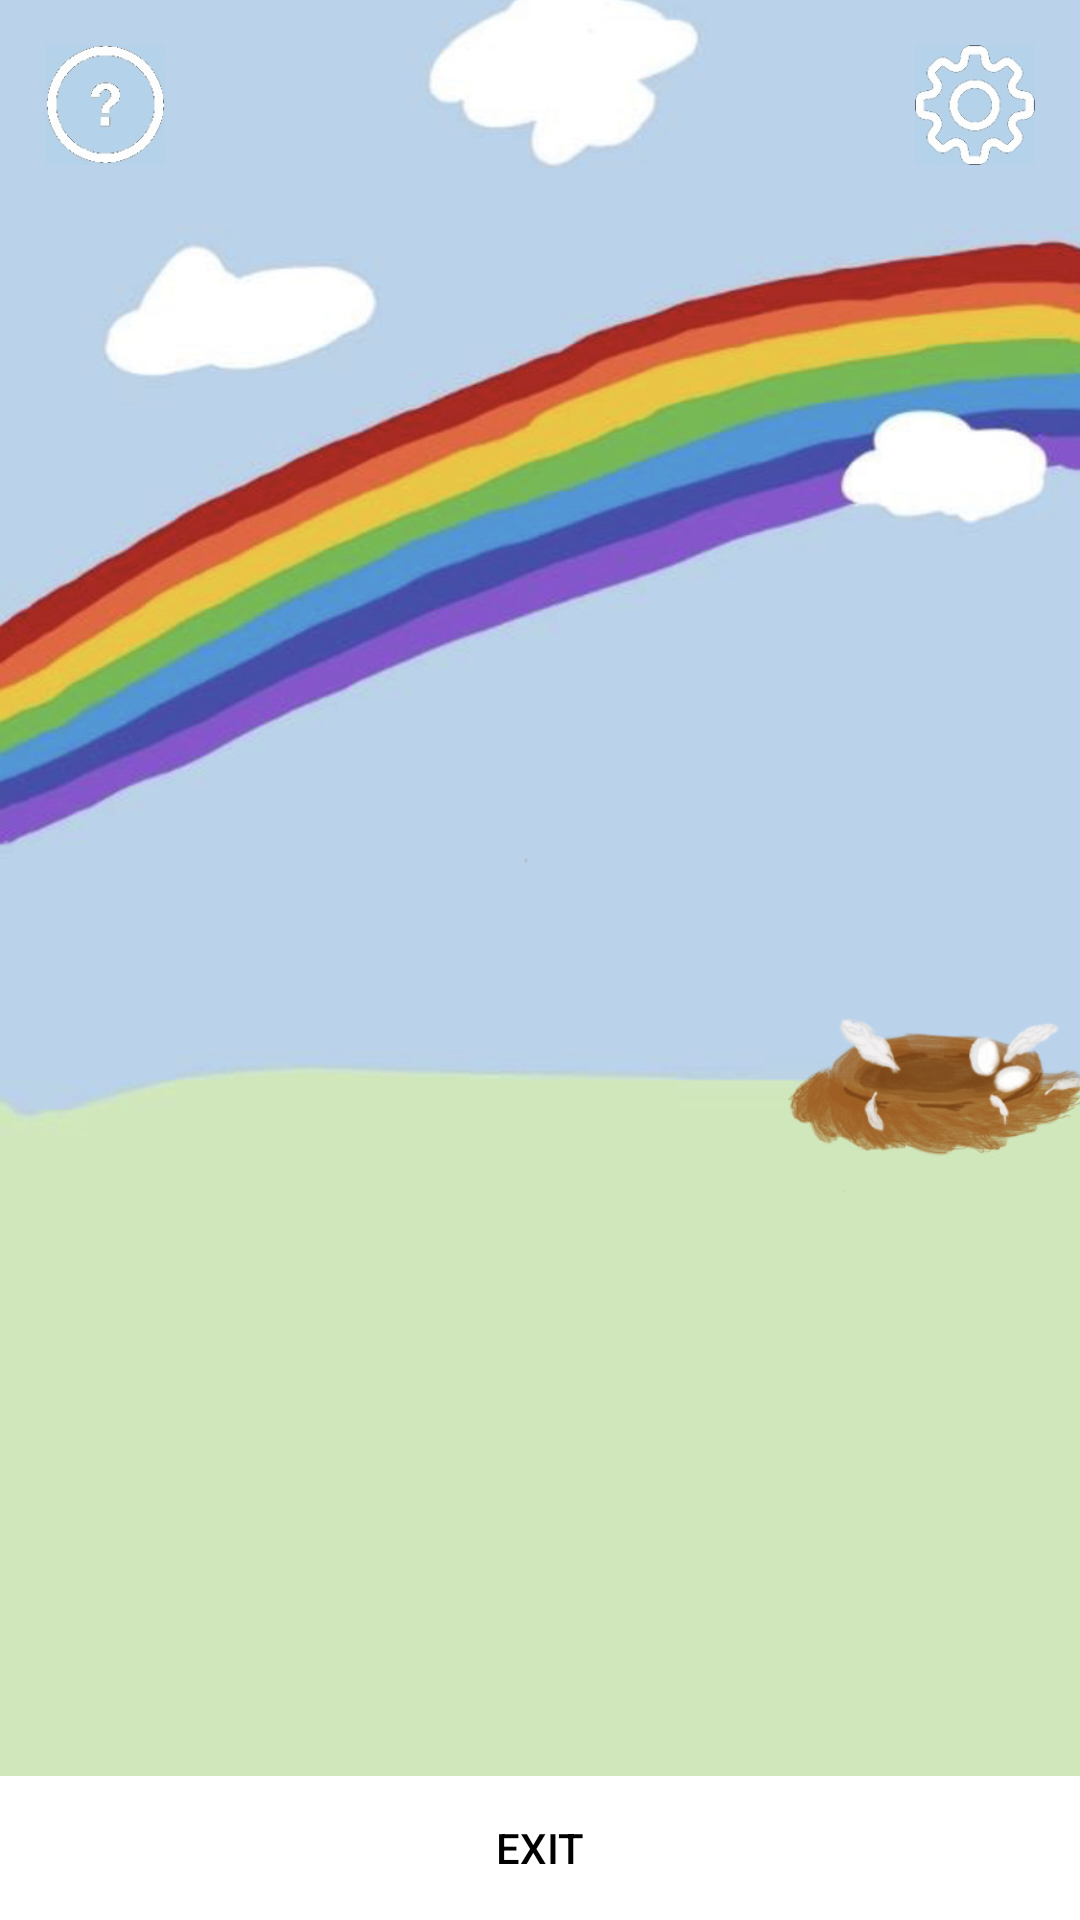

Android layout source for this screen:
<!-- AndroidManifest.xml: activity theme FullscreenTheme -->
<!-- res/layout/activity_fullscreen.xml -->
<?xml version="1.0" encoding="utf-8"?>
<FrameLayout xmlns:android="http://schemas.android.com/apk/res/android"
    xmlns:tools="http://schemas.android.com/tools"
    android:layout_width="match_parent"
    android:layout_height="match_parent"
    android:background="#ffffff"
    tools:context=".FullscreenActivity">

    

    <RelativeLayout xmlns:android="http://schemas.android.com/apk/res/android"
        xmlns:app="http://schemas.android.com/apk/res-auto"
        android:id="@+id/pri_layout"
        android:layout_width="match_parent"
        android:layout_height="match_parent">

        <ImageView
            android:id="@+id/play_back"
            android:layout_width="match_parent"
            android:layout_height="match_parent"
            android:src="@drawable/play_bg"
            android:scaleType="centerCrop"/>

        <ImageView
            android:id="@+id/play_ins_but"
            android:layout_width="40dp"
            android:layout_height="40dp"
            android:src="@drawable/play_ins_button1"
            android:layout_alignParentLeft="true"
            android:layout_marginLeft="15dp"
            android:layout_marginTop="15dp" />

        <ImageView
            android:id="@+id/play_set_but"
            android:layout_width="40dp"
            android:layout_height="40dp"
            android:src="@drawable/play_set_button"
            android:layout_alignParentRight="true"
            android:layout_marginRight="15dp"
            android:layout_marginTop="15dp" />
    </RelativeLayout>


    
    <FrameLayout
        android:layout_width="match_parent"
        android:layout_height="match_parent"
        android:fitsSystemWindows="true">

        <LinearLayout
            android:id="@+id/fullscreen_content_controls"
            style="?metaButtonBarStyle"
            android:layout_width="match_parent"
            android:layout_height="wrap_content"
            android:layout_gravity="bottom|center_horizontal"
            android:background="@color/black_overlay"
            android:orientation="horizontal"
            tools:ignore="UselessParent">

            <Button
                android:id="@+id/exit_button"
                style="?metaButtonBarButtonStyle"
                android:layout_width="0dp"
                android:layout_height="wrap_content"
                android:layout_weight="1"
                android:text="EXIT"
                android:textColor="@android:color/black"
                android:background="#ffffff"
                android:onClick="toExit" />

        </LinearLayout>
    </FrameLayout>

</FrameLayout>
<!-- resources referenced by this layout -->
<resources>
  <!-- drawable play_bg: jpg bitmap (drawable, 106019 bytes) -->
  <!-- drawable play_ins_button1: jpg bitmap (drawable, 5867 bytes) -->
  <!-- drawable play_set_button: jpg bitmap (drawable, 6912 bytes) -->
  <style name="FullscreenTheme" parent="AppTheme">
          <item name="android:actionBarStyle">@style/FullscreenActionBarStyle</item>
          <item name="android:windowActionBarOverlay">true</item>
          <item name="android:windowBackground">@null</item>
          <item name="metaButtonBarStyle">?android:attr/buttonBarStyle</item>
          <item name="metaButtonBarButtonStyle">?android:attr/buttonBarButtonStyle</item>
      </style>
  <style name="AppTheme" parent="Theme.AppCompat.Light.NoActionBar">
          
          <item name="colorPrimary">@color/colorPrimary</item>
          <item name="colorPrimaryDark">@android:color/white</item>
          <item name="colorAccent">@android:color/black</item>
      </style>
  <style name="FullscreenActionBarStyle" parent="Widget.AppCompat.ActionBar">
          <item name="android:background">@color/black_overlay</item>
      </style>
  <!-- not gathered from this repository: default colours our renderer supplied (Android Studio template values) -->
  <color name="colorPrimary">#FF6200EE</color>
</resources>
